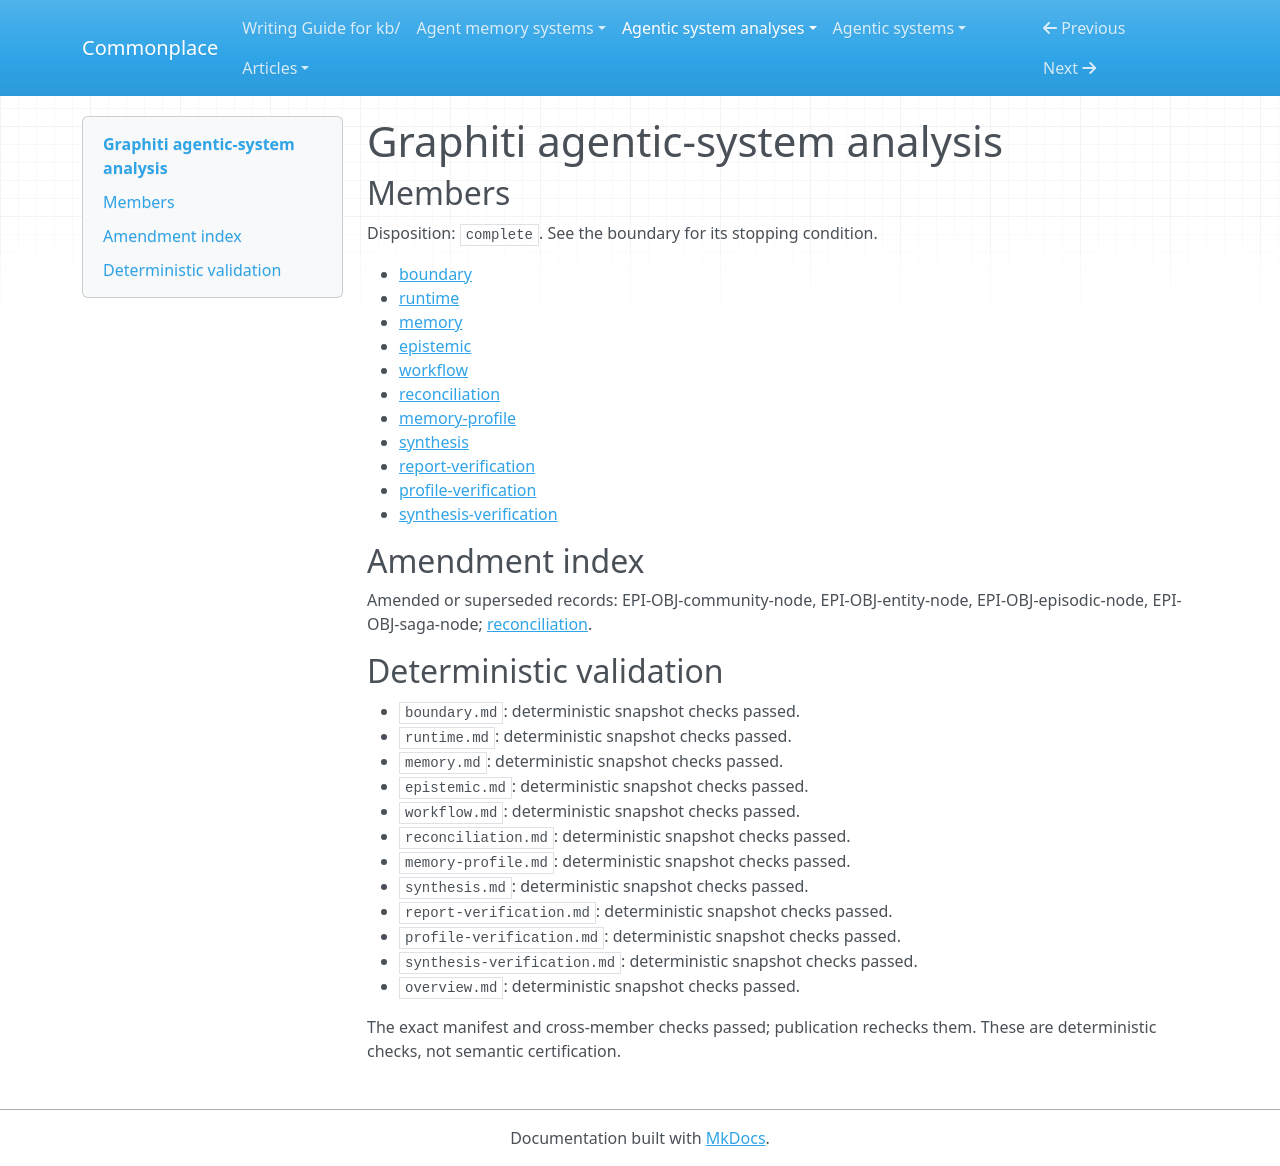

repository: zby/commonplace · page: agentic-system-analyses/retained/getzep--graphiti/overview/index.html · generator: mkdocs

---
type: agentic-system-analyses/types/agentic-system-analysis-overview.md
description: Graphiti transforms episodes into temporal graph memory and supplies
  selected facts to later models; truth, complete retraction and improved capacity
  remain unestablished.
run-id: AAS-2026-10-12-graphiti-1d535ca565a4-01
result-disposition: complete
target-class: memory/knowledge/context-engineering system
boundary-kind: whole-system
reviewed-boundary: 964bb11d1e7020e3cc67fab244268b0736b6c219
analysis-cutoff: '2026-10-12'
evidence-tier: code-grounded
system: Graphiti
run-date: '2026-10-12'
inputs-commit: 682d5e7e6fa87af0f60d6a8a35266c41cb0e2913
---

# Graphiti agentic-system analysis

## Members

Disposition: `complete`. See the boundary for its stopping condition.

- [boundary](./boundary.md)
- [runtime](./runtime.md)
- [memory](./memory.md)
- [epistemic](./epistemic.md)
- [workflow](./workflow.md)
- [reconciliation](./reconciliation.md)
- [memory-profile](./memory-profile.md)
- [synthesis](./synthesis.md)
- [report-verification](./report-verification.md)
- [profile-verification](./profile-verification.md)
- [synthesis-verification](./synthesis-verification.md)

## Amendment index

Amended or superseded records: EPI-OBJ-community-node, EPI-OBJ-entity-node, EPI-OBJ-episodic-node, EPI-OBJ-saga-node; [reconciliation](reconciliation.md).

## Deterministic validation

- `boundary.md`: deterministic snapshot checks passed.
- `runtime.md`: deterministic snapshot checks passed.
- `memory.md`: deterministic snapshot checks passed.
- `epistemic.md`: deterministic snapshot checks passed.
- `workflow.md`: deterministic snapshot checks passed.
- `reconciliation.md`: deterministic snapshot checks passed.
- `memory-profile.md`: deterministic snapshot checks passed.
- `synthesis.md`: deterministic snapshot checks passed.
- `report-verification.md`: deterministic snapshot checks passed.
- `profile-verification.md`: deterministic snapshot checks passed.
- `synthesis-verification.md`: deterministic snapshot checks passed.
- `overview.md`: deterministic snapshot checks passed.

The exact manifest and cross-member checks passed; publication rechecks them. These are deterministic checks, not semantic certification.
